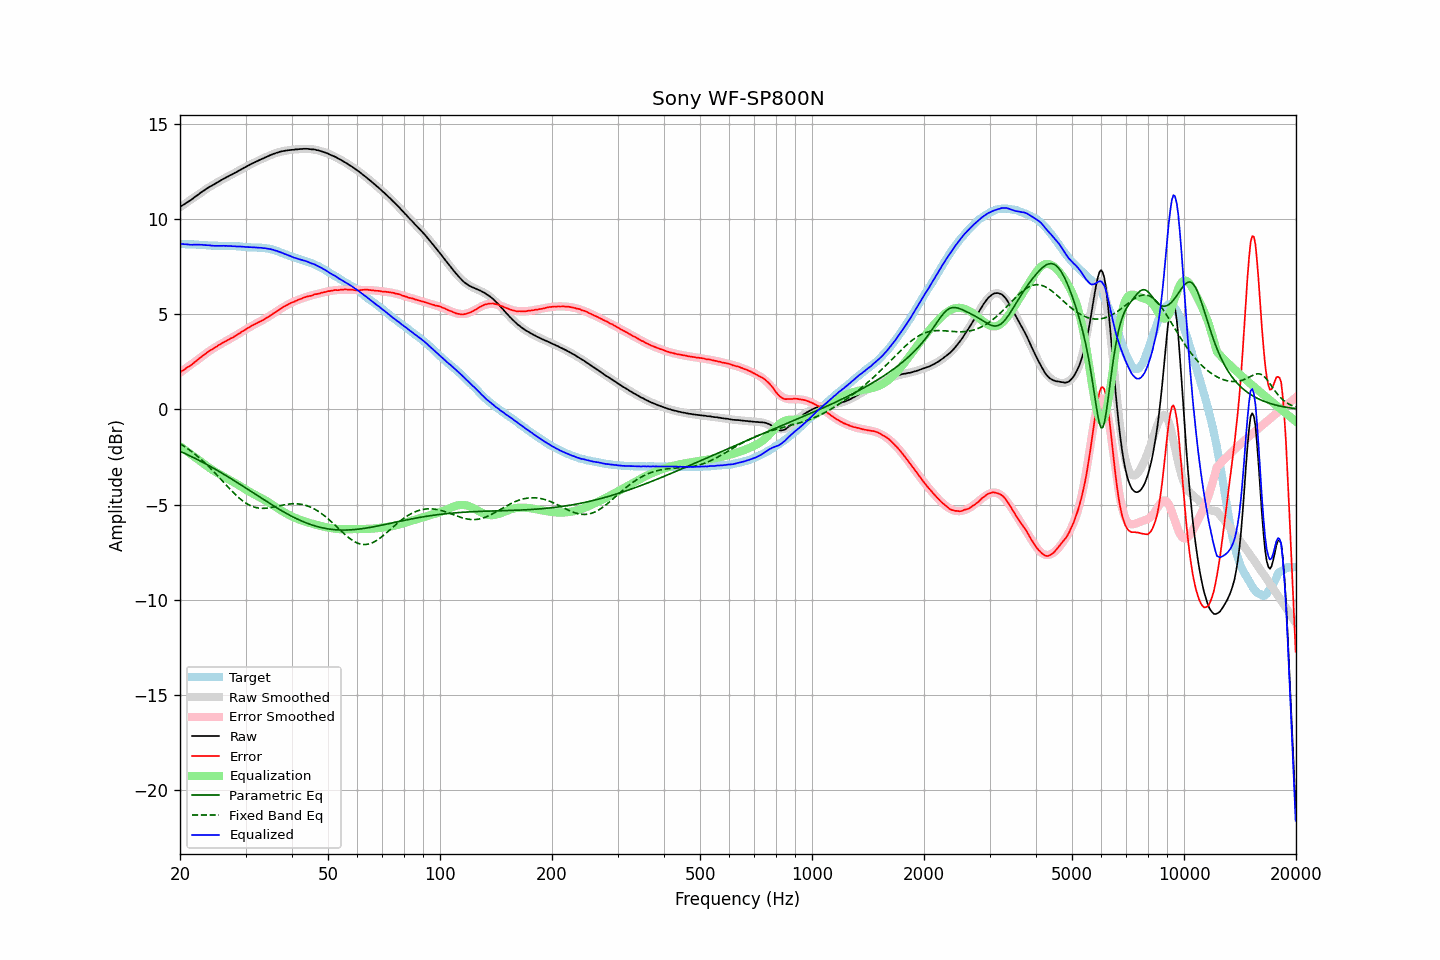

The data file committed next to this chart (first rows):
frequency, raw, error, smoothed, error_smoothed, equalization, parametric_eq, fixed_band_eq, equalized_raw, equalized_smoothed, target
20.00, 10.66, 1.96, 10.64, 1.94, -1.94, -2.20, -1.80, 8.73, 8.70, 8.70
20.20, 10.71, 2.01, 10.70, 2.00, -2.00, -2.24, -1.85, 8.71, 8.70, 8.70
20.40, 10.76, 2.06, 10.76, 2.06, -2.06, -2.27, -1.90, 8.70, 8.70, 8.70
20.61, 10.81, 2.11, 10.82, 2.12, -2.12, -2.31, -1.96, 8.69, 8.70, 8.70
20.81, 10.87, 2.19, 10.88, 2.18, -2.18, -2.35, -2.02, 8.69, 8.69, 8.69
21.02, 10.92, 2.24, 10.94, 2.25, -2.25, -2.39, -2.08, 8.68, 8.69, 8.69
21.23, 10.97, 2.29, 11.00, 2.31, -2.31, -2.43, -2.14, 8.67, 8.69, 8.69
21.44, 11.03, 2.34, 11.05, 2.37, -2.37, -2.47, -2.20, 8.67, 8.69, 8.70
21.66, 11.09, 2.41, 11.11, 2.43, -2.43, -2.51, -2.26, 8.66, 8.68, 8.69
21.87, 11.16, 2.48, 11.17, 2.49, -2.49, -2.56, -2.33, 8.67, 8.68, 8.68
22.09, 11.22, 2.55, 11.23, 2.55, -2.55, -2.60, -2.40, 8.67, 8.67, 8.67
22.31, 11.28, 2.61, 11.28, 2.62, -2.62, -2.64, -2.47, 8.67, 8.67, 8.67
22.54, 11.34, 2.68, 11.35, 2.68, -2.68, -2.69, -2.54, 8.66, 8.66, 8.66
22.76, 11.41, 2.75, 11.40, 2.75, -2.75, -2.73, -2.62, 8.67, 8.66, 8.66
22.99, 11.47, 2.81, 11.46, 2.81, -2.81, -2.77, -2.69, 8.66, 8.65, 8.66
23.22, 11.52, 2.88, 11.52, 2.87, -2.87, -2.82, -2.77, 8.65, 8.65, 8.65
23.45, 11.58, 2.94, 11.58, 2.94, -2.94, -2.86, -2.85, 8.65, 8.64, 8.65
23.69, 11.64, 3.01, 11.63, 3.00, -3.00, -2.91, -2.93, 8.65, 8.64, 8.63
23.92, 11.69, 3.07, 11.69, 3.06, -3.06, -2.96, -3.01, 8.64, 8.63, 8.62
24.16, 11.74, 3.12, 11.74, 3.11, -3.11, -3.00, -3.10, 8.63, 8.63, 8.62
24.40, 11.78, 3.16, 11.79, 3.17, -3.17, -3.05, -3.19, 8.62, 8.62, 8.62
24.65, 11.83, 3.21, 11.84, 3.22, -3.22, -3.10, -3.27, 8.61, 8.62, 8.62
24.89, 11.88, 3.27, 11.89, 3.28, -3.28, -3.15, -3.36, 8.61, 8.61, 8.62
25.14, 11.93, 3.32, 11.94, 3.33, -3.33, -3.20, -3.45, 8.61, 8.61, 8.62
25.39, 11.98, 3.38, 11.99, 3.38, -3.38, -3.24, -3.54, 8.61, 8.61, 8.60
25.65, 12.03, 3.43, 12.03, 3.43, -3.43, -3.29, -3.63, 8.61, 8.61, 8.60
25.91, 12.08, 3.48, 12.08, 3.47, -3.47, -3.34, -3.73, 8.61, 8.61, 8.60
26.16, 12.13, 3.53, 12.13, 3.52, -3.52, -3.39, -3.82, 8.61, 8.60, 8.61
26.43, 12.17, 3.57, 12.17, 3.57, -3.57, -3.45, -3.91, 8.61, 8.60, 8.61
26.69, 12.22, 3.62, 12.22, 3.61, -3.61, -3.50, -4.00, 8.61, 8.60, 8.60
26.96, 12.26, 3.66, 12.26, 3.66, -3.66, -3.55, -4.09, 8.60, 8.60, 8.60
27.23, 12.31, 3.71, 12.31, 3.71, -3.71, -3.60, -4.18, 8.60, 8.60, 8.60
27.50, 12.35, 3.76, 12.36, 3.76, -3.76, -3.65, -4.27, 8.59, 8.60, 8.60
27.77, 12.39, 3.79, 12.40, 3.81, -3.81, -3.71, -4.36, 8.59, 8.59, 8.60
28.05, 12.44, 3.85, 12.45, 3.86, -3.86, -3.76, -4.44, 8.59, 8.59, 8.59
28.33, 12.48, 3.90, 12.49, 3.91, -3.91, -3.81, -4.52, 8.58, 8.59, 8.59
28.62, 12.53, 3.96, 12.54, 3.96, -3.96, -3.87, -4.60, 8.58, 8.58, 8.58
28.90, 12.58, 4.00, 12.58, 4.01, -4.01, -3.92, -4.67, 8.57, 8.57, 8.58
29.19, 12.63, 4.06, 12.63, 4.06, -4.06, -3.97, -4.74, 8.57, 8.57, 8.57
29.48, 12.67, 4.12, 12.67, 4.11, -4.11, -4.03, -4.81, 8.56, 8.56, 8.56
29.78, 12.72, 4.17, 12.72, 4.17, -4.17, -4.08, -4.87, 8.56, 8.55, 8.55
30.08, 12.76, 4.21, 12.77, 4.22, -4.22, -4.14, -4.93, 8.55, 8.55, 8.55
30.38, 12.81, 4.28, 12.81, 4.27, -4.27, -4.19, -4.98, 8.55, 8.54, 8.54
30.68, 12.85, 4.32, 12.85, 4.32, -4.32, -4.25, -5.03, 8.54, 8.54, 8.53
30.99, 12.90, 4.37, 12.90, 4.37, -4.37, -4.30, -5.07, 8.54, 8.53, 8.53
31.30, 12.94, 4.42, 12.94, 4.41, -4.41, -4.36, -5.10, 8.53, 8.53, 8.52
31.61, 12.98, 4.46, 12.98, 4.46, -4.46, -4.41, -5.13, 8.53, 8.53, 8.52
31.93, 13.02, 4.51, 13.02, 4.50, -4.50, -4.47, -5.16, 8.52, 8.52, 8.52
32.24, 13.06, 4.54, 13.07, 4.55, -4.55, -4.52, -5.18, 8.52, 8.52, 8.52
32.57, 13.10, 4.60, 13.11, 4.59, -4.59, -4.58, -5.19, 8.51, 8.51, 8.51
32.89, 13.14, 4.63, 13.15, 4.64, -4.64, -4.63, -5.20, 8.51, 8.51, 8.51
33.22, 13.18, 4.68, 13.18, 4.68, -4.68, -4.69, -5.20, 8.50, 8.50, 8.51
33.55, 13.21, 4.71, 13.22, 4.73, -4.73, -4.74, -5.20, 8.48, 8.49, 8.50
33.89, 13.26, 4.78, 13.26, 4.78, -4.78, -4.80, -5.20, 8.49, 8.48, 8.49
34.23, 13.29, 4.82, 13.30, 4.83, -4.83, -4.85, -5.19, 8.47, 8.47, 8.47
34.57, 13.33, 4.87, 13.34, 4.88, -4.88, -4.90, -5.18, 8.45, 8.46, 8.46
34.92, 13.37, 4.94, 13.37, 4.93, -4.93, -4.96, -5.17, 8.44, 8.44, 8.44
35.27, 13.40, 4.97, 13.41, 4.99, -4.99, -5.01, -5.15, 8.42, 8.42, 8.43
35.62, 13.44, 5.05, 13.44, 5.04, -5.04, -5.06, -5.14, 8.40, 8.40, 8.39
35.97, 13.46, 5.09, 13.47, 5.10, -5.10, -5.11, -5.12, 8.37, 8.37, 8.38
... 635 more rows
